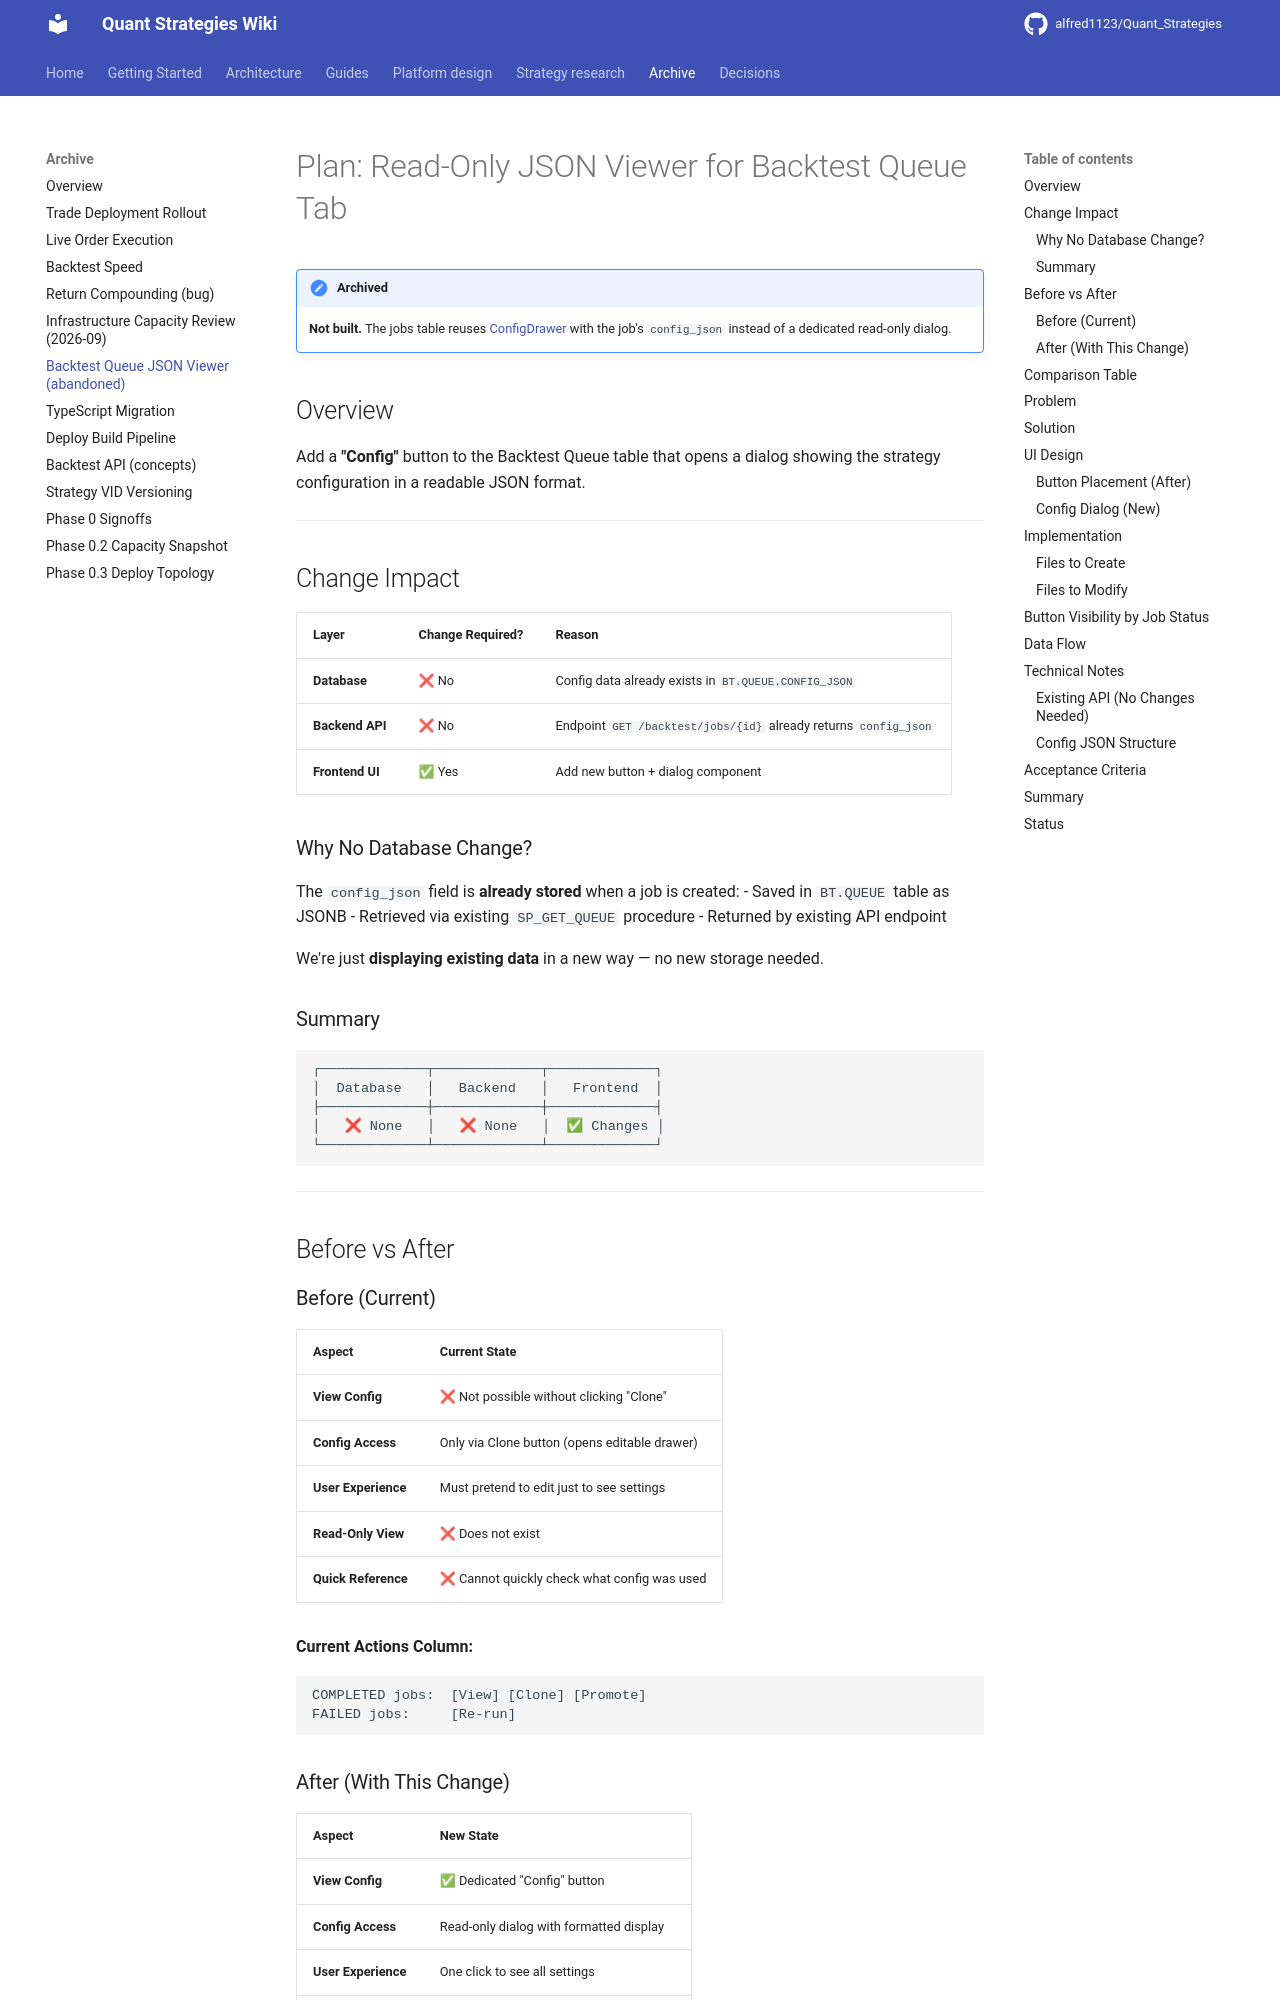

repository: alfred1123/Quant_Strategies · page: archive/backtest-queue-json-viewer/index.html · generator: mkdocs

# Plan: Read-Only JSON Viewer for Backtest Queue Tab

!!! note "Archived"
    **Not built.** The jobs table reuses [ConfigDrawer](../architecture/frontend.md) with the job's `config_json` instead of a dedicated read-only dialog.

## Overview

Add a **"Config"** button to the Backtest Queue table that opens a dialog showing the strategy configuration in a readable JSON format.

---

## Change Impact

| Layer | Change Required? | Reason |
|-------|------------------|--------|
| **Database** | ❌ No | Config data already exists in `BT.QUEUE.CONFIG_JSON` |
| **Backend API** | ❌ No | Endpoint `GET /backtest/jobs/{id}` already returns `config_json` |
| **Frontend UI** | ✅ Yes | Add new button + dialog component |

### Why No Database Change?

The `config_json` field is **already stored** when a job is created:
- Saved in `BT.QUEUE` table as JSONB
- Retrieved via existing `SP_GET_QUEUE` procedure
- Returned by existing API endpoint

We're just **displaying existing data** in a new way — no new storage needed.

### Summary

```
┌─────────────┬─────────────┬─────────────┐
│  Database   │   Backend   │   Frontend  │
├─────────────┼─────────────┼─────────────┤
│   ❌ None   │   ❌ None   │  ✅ Changes │
└─────────────┴─────────────┴─────────────┘
```

---

## Before vs After

### Before (Current)

| Aspect | Current State |
|--------|---------------|
| **View Config** | ❌ Not possible without clicking "Clone" |
| **Config Access** | Only via Clone button (opens editable drawer) |
| **User Experience** | Must pretend to edit just to see settings |
| **Read-Only View** | ❌ Does not exist |
| **Quick Reference** | ❌ Cannot quickly check what config was used |

**Current Actions Column:**
```
COMPLETED jobs:  [View] [Clone] [Promote]
FAILED jobs:     [Re-run]
```

### After (With This Change)

| Aspect | New State |
|--------|-----------|
| **View Config** | ✅ Dedicated "Config" button |
| **Config Access** | Read-only dialog with formatted display |
| **User Experience** | One click to see all settings |
| **Read-Only View** | ✅ Clean dialog, no edit confusion |
| **Quick Reference** | ✅ Instantly see symbol, indicator, ranges |

**New Actions Column:**
```
COMPLETED jobs:  [View] [Config] [Clone] [Promote]
FAILED jobs:     [Config] [Re-run]
```

---
